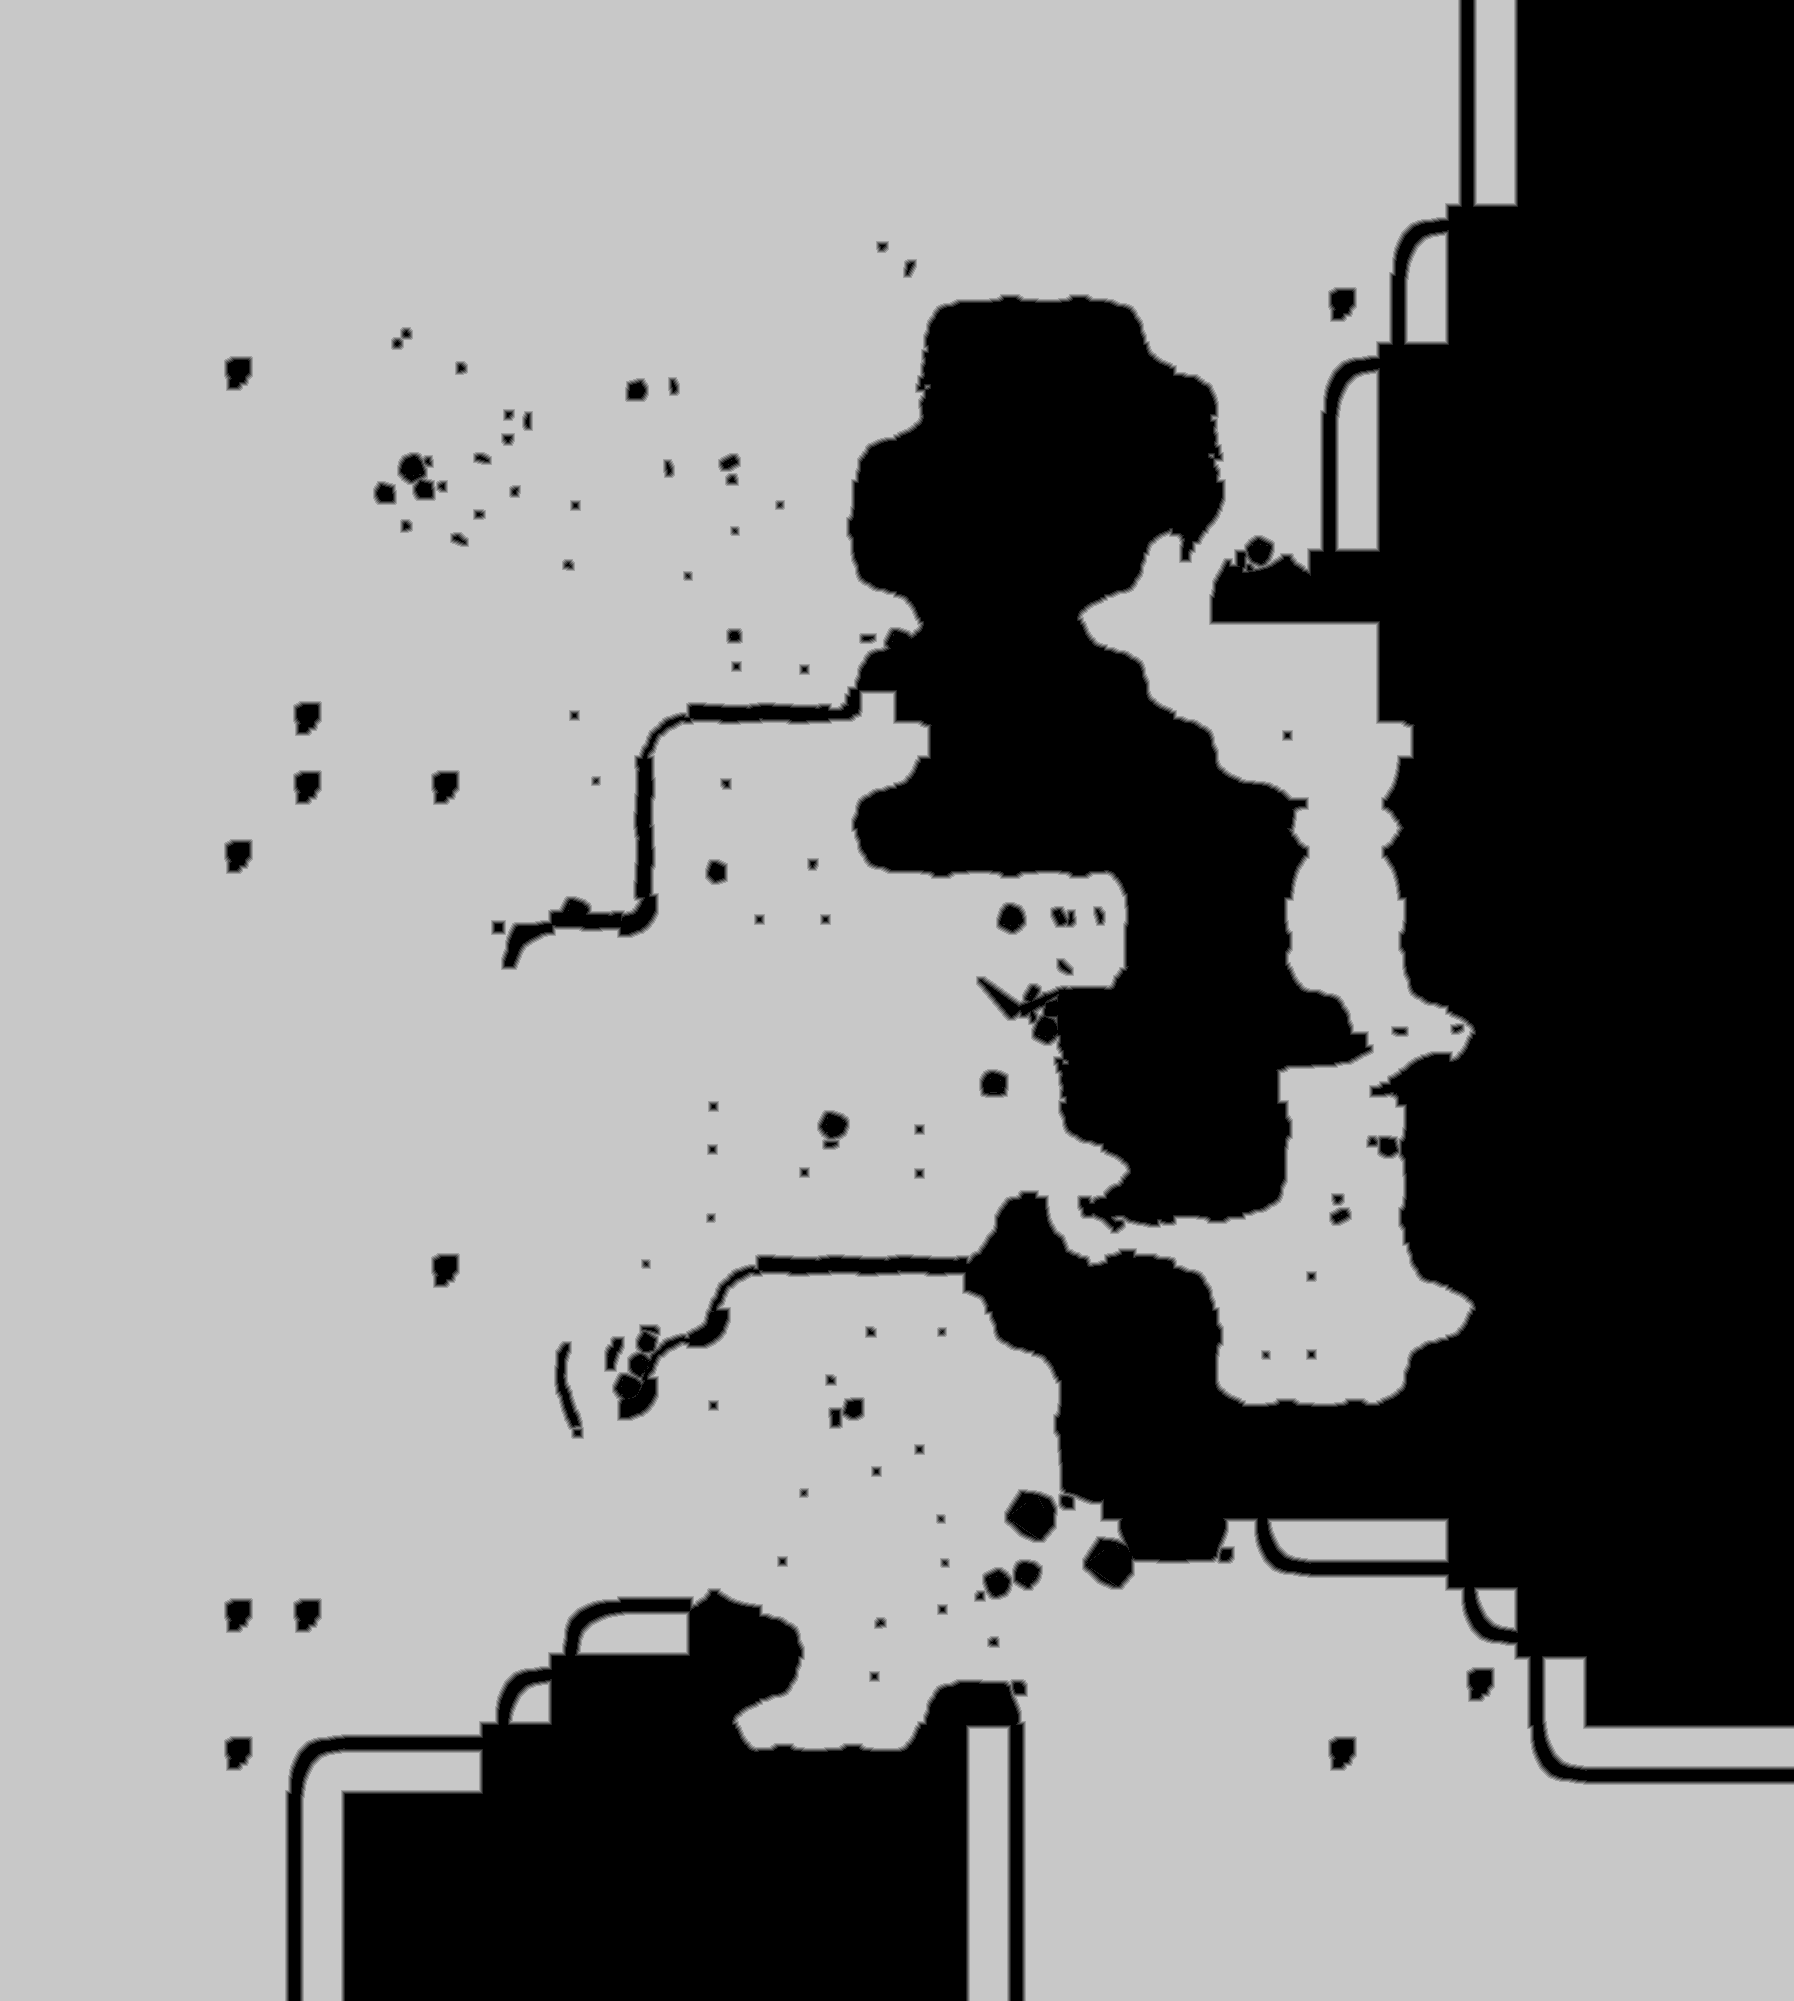

Data behind this chart, as committed beside it:
base	0x4bfa6000000
origin	0x2010010
stride	897
width	1794
height	2001
nibble	0	1175278
nibble	1	23359
nibble	2	23747
nibble	3	24090
nibble	4	24358
nibble	5	2318962
